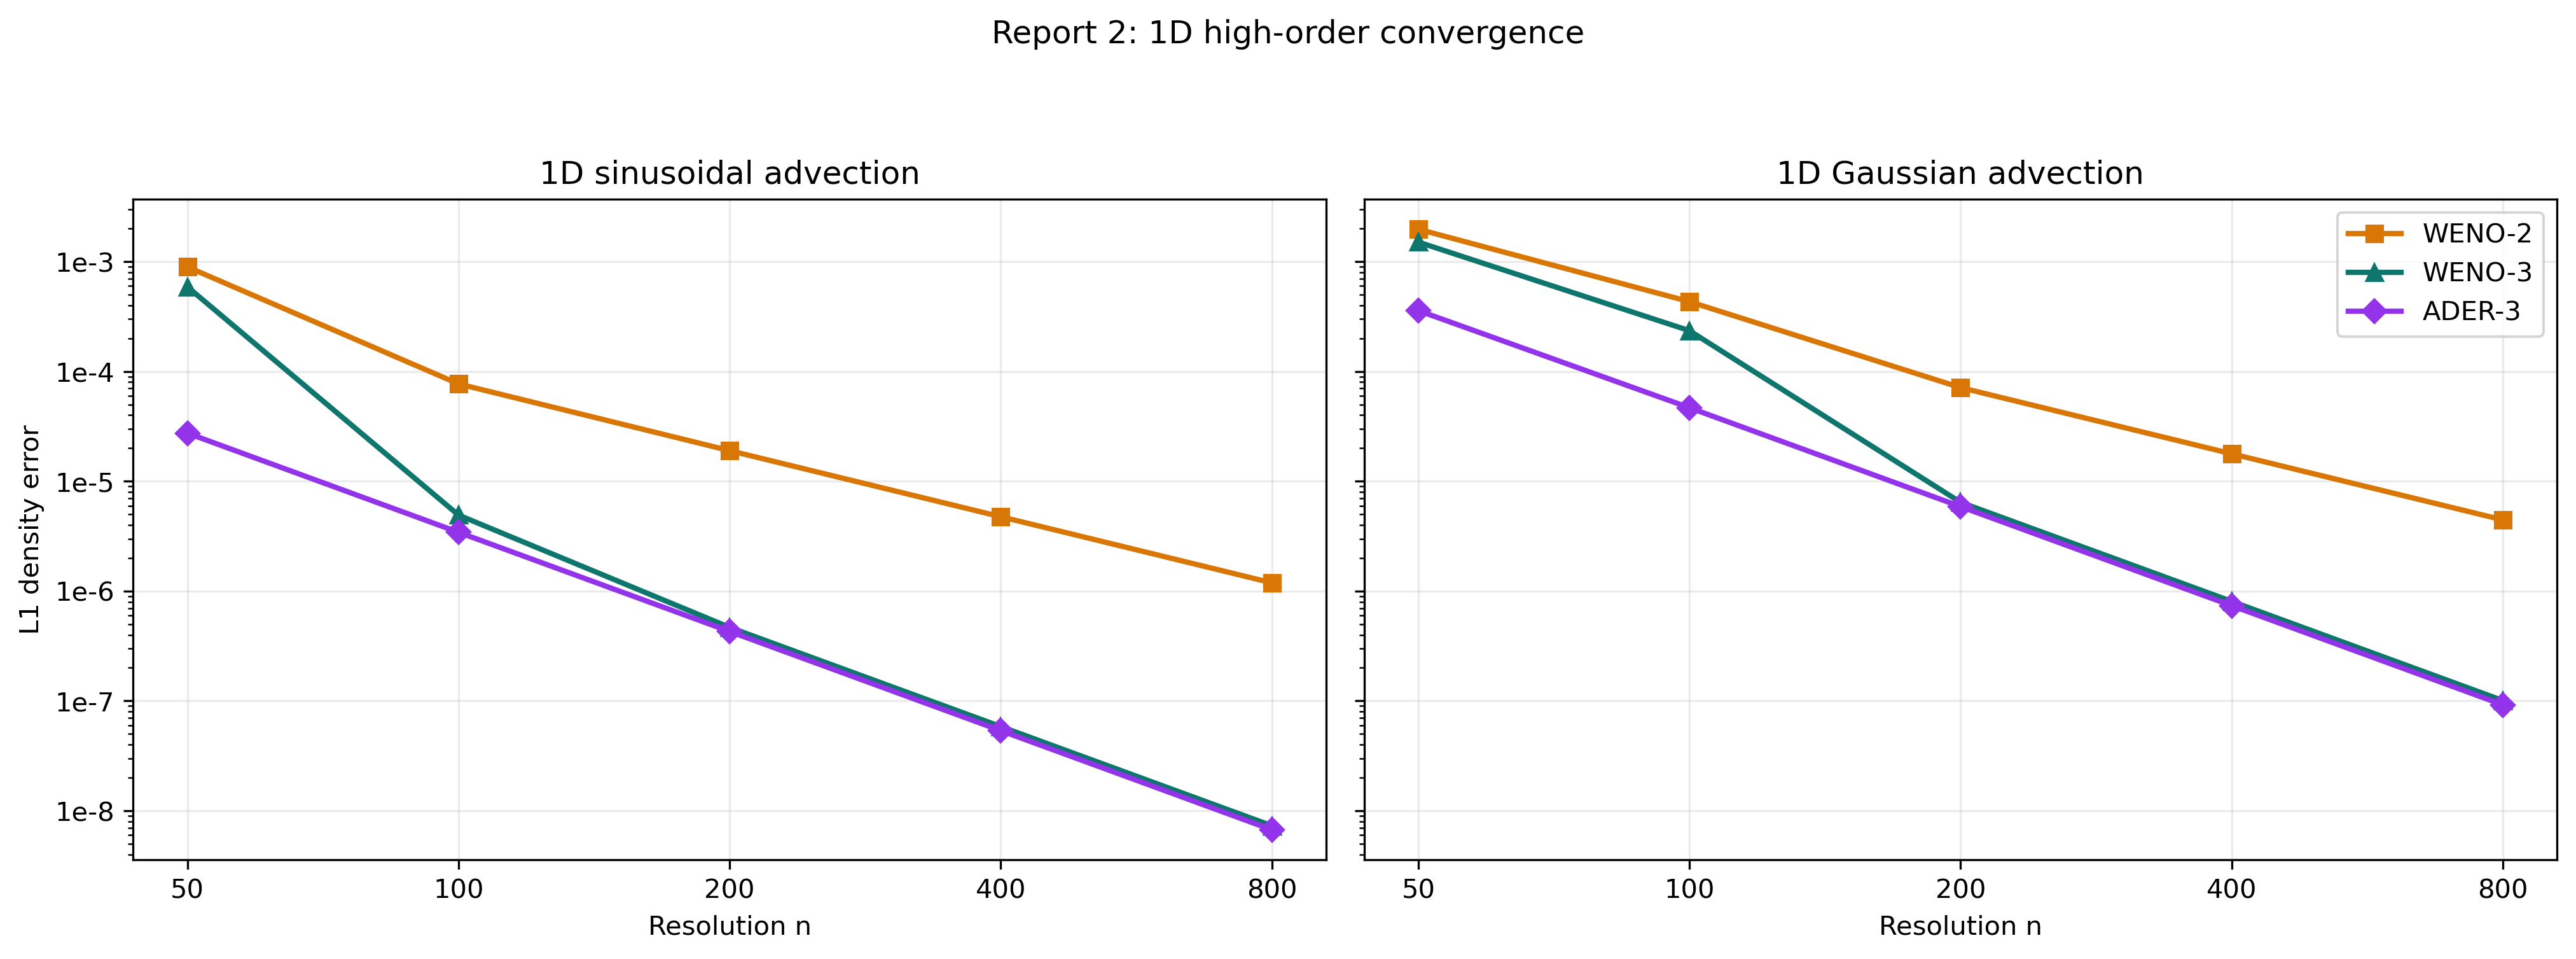

Source data for this figure (header and first rows):
problem, method, backend, nx, cfl, final_time, l1_rho, order_l1, l2_rho, order_l2, linf_rho, order_linf
smooth_advection, weno2, openmp, 50, 0.4, 0.3, 0.0008948, , 0.001241, , 0.003117, 
smooth_advection, weno2, openmp, 100, 0.4, 0.3, 7.702219497817354e-05, 3.538, 8.471078759836235e-05, 3.873, 0.0001194, 4.707
smooth_advection, weno2, openmp, 200, 0.4, 0.3, 1.9005122527837037e-05, 2.019, 2.1110788328317423e-05, 2.005, 2.9855147237523028e-05, 1.999
smooth_advection, weno2, openmp, 400, 0.4, 0.3, 4.755306582911734e-06, 1.999, 5.281775228165679e-06, 1.999, 7.4694355194360185e-06, 1.999
smooth_advection, weno2, openmp, 800, 0.4, 0.3, 1.188798630934601e-06, 2, 1.3204244863319156e-06, 2, 1.8673606636543383e-06, 2
smooth_advection, weno3, openmp, 50, 0.4, 0.3, 0.0005887, , 0.001006, , 0.002762, 
smooth_advection, weno3, openmp, 100, 0.4, 0.3, 4.919291796987579e-06, 6.903, 7.969951246697139e-06, 6.98, 3.397357807388701e-05, 6.345
smooth_advection, weno3, openmp, 200, 0.4, 0.3, 4.670653295268945e-07, 3.397, 5.187709019799122e-07, 3.941, 7.336753400366547e-07, 5.533
smooth_advection, weno3, openmp, 400, 0.4, 0.3, 5.8395658302512476e-08, 3, 6.486085410617766e-08, 3, 9.172593773421056e-08, 3
smooth_advection, weno3, openmp, 800, 0.4, 0.3, 7.299612768962849e-09, 3, 8.107810178638515e-09, 3, 1.1466117388891917e-08, 3
smooth_advection, ader3, openmp, 50, 0.25, 0.3, 2.7426007657325167e-05, , 3.044381137603953e-05, , 4.3052332581838826e-05, 
smooth_advection, ader3, openmp, 100, 0.25, 0.3, 3.4306715043019855e-06, 2.999, 3.811560592733086e-06, 2.998, 5.390351851985997e-06, 2.998
smooth_advection, ader3, openmp, 200, 0.25, 0.3, 4.291094515973537e-07, 2.999, 4.7661845149366227e-07, 2.999, 6.740230824586746e-07, 3
smooth_advection, ader3, openmp, 400, 0.25, 0.3, 5.364335262714182e-08, 3, 5.958228399647537e-08, 3, 8.426068842659618e-08, 3
smooth_advection, ader3, openmp, 800, 0.25, 0.3, 6.705477177126884e-09, 3, 7.447901395573306e-09, 3, 1.0532906546956156e-08, 3
gaussian_advection, weno2, openmp, 50, 0.4, 0.3, 0.001973, , 0.003998, , 0.01472, 
gaussian_advection, weno2, openmp, 100, 0.4, 0.3, 0.0004324, 2.19, 0.0009116, 2.133, 0.004159, 1.824
gaussian_advection, weno2, openmp, 200, 0.4, 0.3, 7.132731336808363e-05, 2.6, 0.0001213, 2.91, 0.0003241, 3.682
gaussian_advection, weno2, openmp, 400, 0.4, 0.3, 1.781099935304009e-05, 2.002, 3.033164681884661e-05, 2, 8.120985317172646e-05, 1.997
gaussian_advection, weno2, openmp, 800, 0.4, 0.3, 4.452553091227885e-06, 2, 7.581858280516614e-06, 2, 2.0295733666575444e-05, 2
gaussian_advection, weno3, openmp, 50, 0.4, 0.3, 0.001507, , 0.003529, , 0.01399, 
gaussian_advection, weno3, openmp, 100, 0.4, 0.3, 0.0002352, 2.68, 0.0006903, 2.354, 0.003743, 1.902
gaussian_advection, weno3, openmp, 200, 0.4, 0.3, 6.4408128710835564e-06, 5.19, 1.205853920419836e-05, 5.839, 6.942954019573122e-05, 5.752
gaussian_advection, weno3, openmp, 400, 0.4, 0.3, 8.064595360357529e-07, 2.998, 1.385182302857976e-06, 3.122, 4.306720613689308e-06, 4.011
gaussian_advection, weno3, openmp, 800, 0.4, 0.3, 1.0085767463419159e-07, 2.999, 1.7323723969874037e-07, 2.999, 5.387146695401412e-07, 2.999
gaussian_advection, ader3, openmp, 50, 0.25, 0.3, 0.0003584, , 0.000604, , 0.001802, 
gaussian_advection, ader3, openmp, 100, 0.25, 0.3, 4.6774368113684517e-05, 2.938, 7.999663370953168e-05, 2.917, 0.0002463, 2.871
gaussian_advection, ader3, openmp, 200, 0.25, 0.3, 5.887208861650173e-06, 2.99, 1.0110536234906036e-05, 2.984, 3.142699853464492e-05, 2.971
gaussian_advection, ader3, openmp, 400, 0.25, 0.3, 7.374557324729692e-07, 2.997, 1.2666462261417188e-06, 2.997, 3.938355409127681e-06, 2.996
gaussian_advection, ader3, openmp, 800, 0.25, 0.3, 9.222187822843786e-08, 2.999, 1.5840716919082437e-07, 2.999, 4.925865413341057e-07, 2.999
